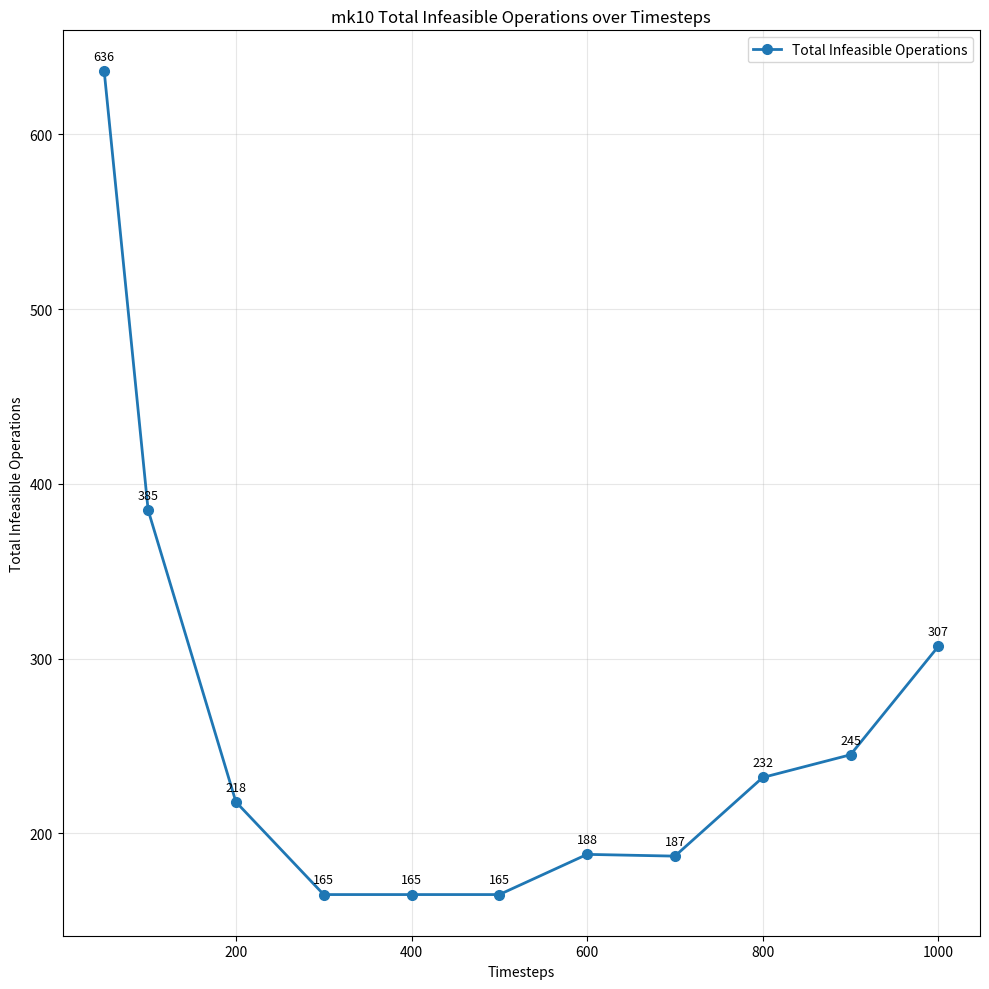

Source code (Python): (Note: this script raises an exception after producing the figure.)
import numpy as np
import matplotlib.pyplot as plt

# Data from table
# mk01
# steps = np.array([50, 100, 200, 300, 400, 500, 600, 700, 800, 900, 1000])
# total_infeas_ops = np.array([33, 15, 14, 13, 19, 17, 24, 25, 23, 31, 37])

# mk10
steps = np.array([50, 100, 200, 300, 400, 500, 600, 700, 800, 900, 1000])
total_infeas_ops = np.array([636, 385, 218, 165, 165, 165, 188, 187, 232, 245, 307])


benchmark = "mk10"

plt.figure(figsize=(10, 10))

# Line with markers
plt.plot(
    steps,
    total_infeas_ops,
    marker='o',
    linewidth=2,
    markersize=7,
    label="Total Infeasible Operations"
)

# Annotate points
for x, y in zip(steps, total_infeas_ops):
    plt.annotate(
        str(y),
        (x, y),
        xytext=(0, 8),
        textcoords="offset points",
        ha="center",
        fontsize=9
    )

plt.xlabel("Timesteps")
plt.ylabel("Total Infeasible Operations")
plt.title(f"{benchmark} Total Infeasible Operations over Timesteps")

plt.grid(True, alpha=0.3)
plt.legend()
plt.tight_layout()

# Save figure
path = "/cluster/datastore/vemundvb/diffusion/diff_project/mindre_prosjekt/code/dataset_code"
plot_name = f"{benchmark}_infeas_timesteps.png"
plt.savefig(
    f"{path}/{plot_name}",
    dpi=300,
    bbox_inches="tight"
)

plt.close()
